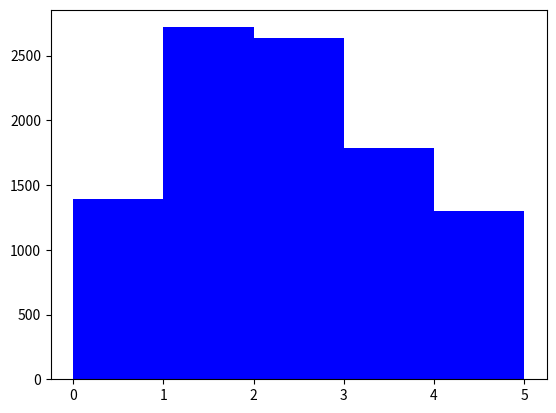

The matplotlib source for this figure: (Note: this script raises an exception after producing the figure.)
import numpy as np
from scipy.stats import poisson
import matplotlib.pyplot as plt


x = np.random.poisson(lam=2, size=10000)  # lam为λ size为k
pillar = 5
a = plt.hist(x, bins=pillar, normed=True, range=[0, pillar], color='b', alpha=0.5)
p = [0]
for i in range(5):
	a[0][i] += a[0][i-1]
	p.append(a[0][i])

plt.plot(p, 'r')
#plt.grid()
plt.show()


'''
rvs(mu, loc=0, size=1)	Random variates.
pmf(x, mu, loc=0)	Probability mass function.
logpmf(x, mu, loc=0)	Log of the probability mass function.
cdf(x, mu, loc=0)	Cumulative density function.
logcdf(x, mu, loc=0)	Log of the cumulative density function.
sf(x, mu, loc=0)	Survival function (1-cdf — sometimes more accurate).
logsf(x, mu, loc=0)	Log of the survival function.
ppf(q, mu, loc=0)	Percent point function (inverse of cdf — percentiles).
isf(q, mu, loc=0)	Inverse survival function (inverse of sf).
stats(mu, loc=0, moments=’mv’)	Mean(‘m’), variance(‘v’), skew(‘s’), and/or kurtosis(‘k’).
entropy(mu, loc=0)	(Differential) entropy of the RV.
expect(func, mu, loc=0, lb=None, ub=None, conditional=False)	Expected value of a function (of one argument) with respect to the distribution.
median(mu, loc=0)	Median of the distribution.
mean(mu, loc=0)	Mean of the distribution.
var(mu, loc=0)	Variance of the distribution.
std(mu, loc=0)	Standard deviation of the distribution.
interval(alpha, mu, loc=0)	Endpoints of the range that contains alpha percent of the distribution


fig, ax = plt.subplots(1, 1)
mu = 2
mean, var, skew, kurt = poisson.stats(mu, moments='mvsk')
x = np.arange(poisson.ppf(0.01, mu), poisson.ppf(0.99, mu))
ax.plot(x, poisson.pmf(x, mu), 'bo', ms=8, label='poisson pmf')
ax.vlines(x, 0, poisson.pmf(x, mu), colors='b', lw=5, alpha=0.5)
rv = poisson(mu)
ax.vlines(x, 0, rv.pmf(x), colors='k',
          linestyles='-', lw=1, label='frozen pmf')
ax.legend(loc='best', frameon=False)
plt.show()
'''
